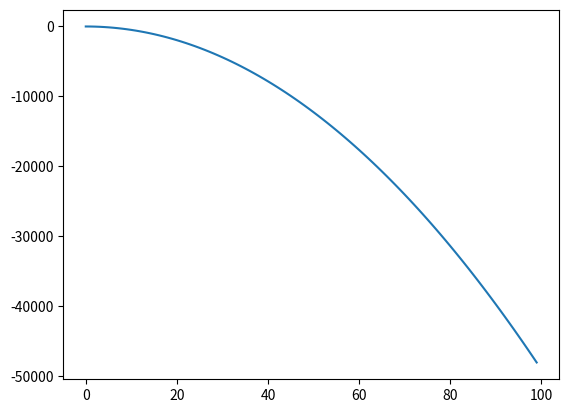

Write the Python code that produced this figure.
import matplotlib.pyplot as plt
import numpy as np

g = 9.8
v0 = 1
x = range(100)

y = [((-1 * g) / (2 * (v0 ** 2)) * (val ** 2)) for val in x]
print(x)
print(y)
plt.plot(x, y)  # plotting x and y
plt.show()
